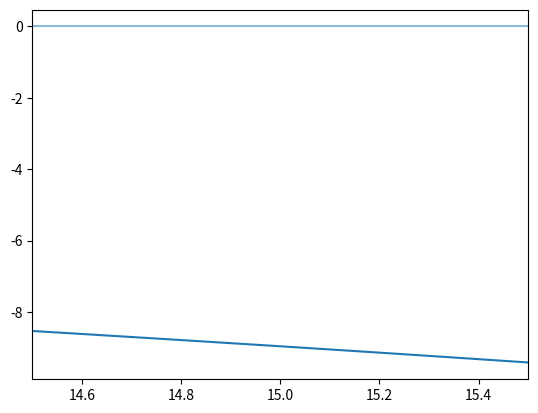

Write the Python code that produced this figure.
# -*- coding: utf-8 -*-
"""09Sep.ipynb

Automatically generated by Colab.

Original file is located at
    https://colab.research.google.com/drive/1G3LwEMvh2w4Hgx3roTuOSQl0iAFVPNTh
"""

import numpy as np
import matplotlib.pyplot as plt

g=9.81
m=68.1
v=40
t=10
fc=lambda c: g*m/c*(1-np.exp(c/m*t))/v

c=np.linspace(14.5,15.5,20)
c

c_arr=fc(c)

plt.plot(c,c_arr)
plt.xlim(14.5,15.5)
plt.axhline(0, alpha=0.5)